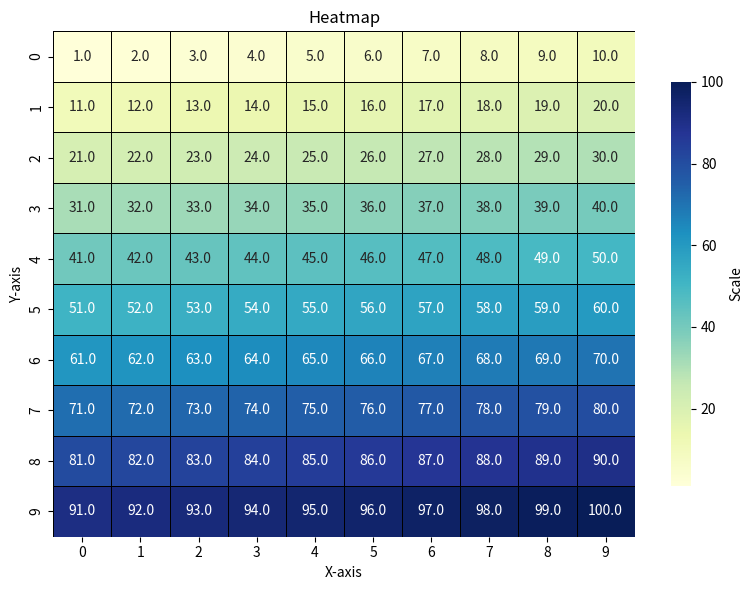

Write the Python code that produced this figure.
# Heatmap Plot using Seaborn 
import matplotlib.pyplot as plt
import seaborn as sns
import numpy as np

matrix = np.linspace(1, 100, 100).reshape(10, 10)

plt.figure(figsize=(8, 6))

sns.heatmap(
    matrix,
    annot=True,
    fmt=".1f",
    linewidths=0.5,
    linecolor="black",
    cmap="YlGnBu",
    cbar_kws={"shrink": 0.8, "label": "Scale"}
)

plt.title("Heatmap")
plt.xlabel("X-axis")
plt.ylabel("Y-axis")
plt.tight_layout()
plt.show()
